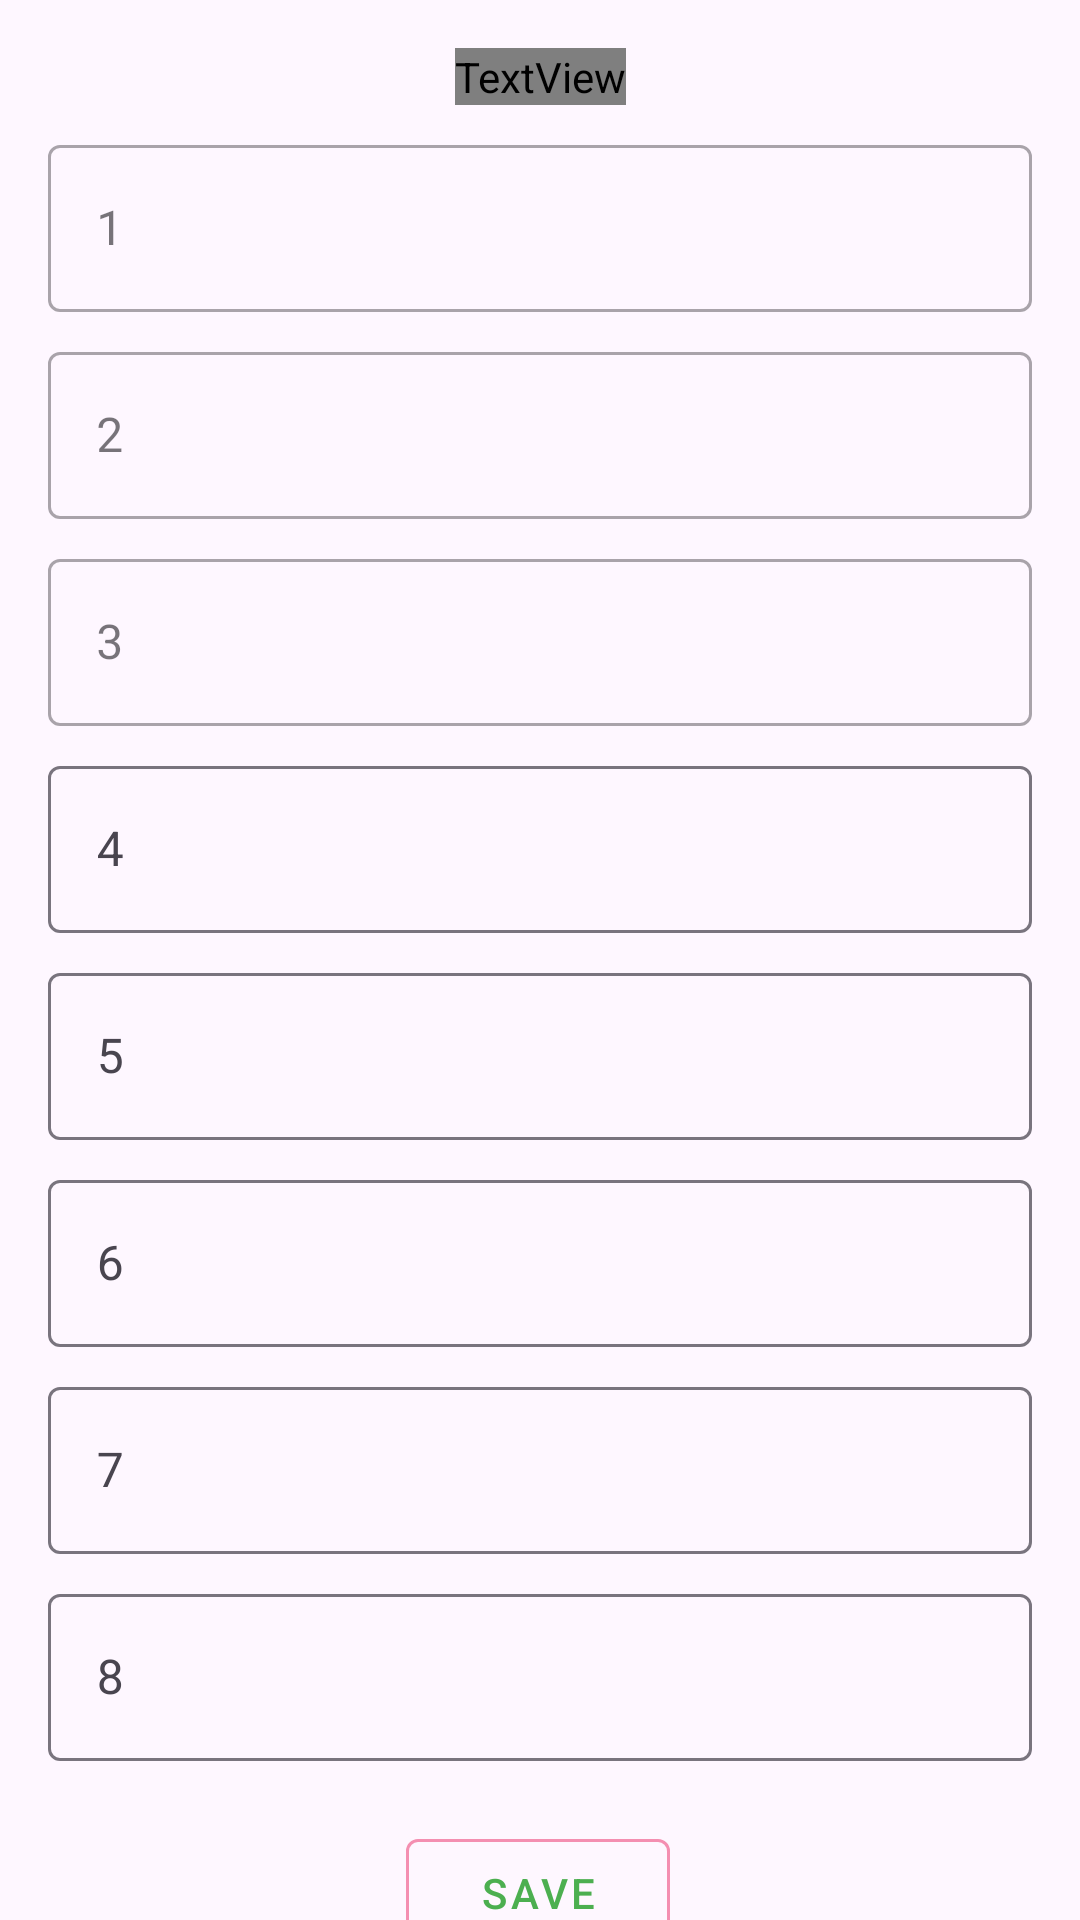

The Android layout XML behind this screen, and the referenced resources:
<!-- AndroidManifest.xml: application theme Theme.BeautyNetwork -->
<!-- res/layout/fragment_anamnesis.xml -->
<?xml version="1.0" encoding="utf-8"?>
<androidx.core.widget.NestedScrollView xmlns:android="http://schemas.android.com/apk/res/android"
xmlns:app="http://schemas.android.com/apk/res-auto"
xmlns:tools="http://schemas.android.com/tools"
android:layout_width="match_parent"
android:layout_height="match_parent"
tools:context=".ui.AnamnesisFragment">



<androidx.constraintlayout.widget.ConstraintLayout
    android:layout_width="match_parent"
    android:layout_height="wrap_content">

    <TextView
        android:id="@+id/textView2"
        android:layout_width="wrap_content"
        android:layout_height="wrap_content"
        android:layout_marginTop="16dp"
        android:fontFamily="@font/stalinist_one"
        android:text="Anamnesis"
        android:textAlignment="center"
        android:textColor="#F48FB1"
        android:textSize="30sp"
        android:textStyle="bold"
        app:layout_constraintEnd_toEndOf="parent"
        app:layout_constraintStart_toStartOf="parent"
        app:layout_constraintTop_toTopOf="parent" />

    <com.google.android.material.textfield.TextInputLayout
        android:id="@+id/textInputLayout1"
        style="@style/Widget.MaterialComponents.TextInputLayout.OutlinedBox"
        android:layout_width="0dp"
        android:layout_height="wrap_content"
        android:layout_marginStart="16dp"
        android:layout_marginTop="8dp"
        android:layout_marginEnd="16dp"
        android:hint="1"
        app:endIconMode="clear_text"
        app:layout_constraintEnd_toEndOf="parent"
        app:layout_constraintStart_toStartOf="parent"
        app:layout_constraintTop_toBottomOf="@+id/textView2">

        <com.google.android.material.textfield.TextInputEditText
            android:id="@+id/tiet_1"
            android:layout_width="match_parent"
            android:layout_height="wrap_content"
            android:inputType="textShortMessage" />
    </com.google.android.material.textfield.TextInputLayout>

    <com.google.android.material.textfield.TextInputLayout
        android:id="@+id/textInputLayout2"
        style="@style/Widget.MaterialComponents.TextInputLayout.OutlinedBox"
        android:layout_width="0dp"
        android:layout_height="wrap_content"
        android:layout_marginStart="16dp"
        android:layout_marginTop="8dp"
        android:layout_marginEnd="16dp"
        android:hint="2"
        app:endIconMode="clear_text"
        app:layout_constraintEnd_toEndOf="parent"
        app:layout_constraintStart_toStartOf="parent"
        app:layout_constraintTop_toBottomOf="@+id/textInputLayout1">

        <com.google.android.material.textfield.TextInputEditText
            android:id="@+id/tiet_2"
            android:layout_width="match_parent"
            android:layout_height="wrap_content"
            android:inputType="textShortMessage" />
    </com.google.android.material.textfield.TextInputLayout>


    <Button
        android:id="@+id/bt_save"
        style="@style/Widget.MaterialComponents.Button.OutlinedButton"
        android:layout_width="wrap_content"
        android:layout_height="wrap_content"
        android:layout_marginStart="50dp"
        android:layout_marginTop="20dp"
        android:layout_marginEnd="50dp"
        android:text="Save"
        android:textColor="@color/verde"
        app:layout_constraintEnd_toEndOf="parent"
        app:layout_constraintHorizontal_bias="0.497"
        app:layout_constraintStart_toStartOf="parent"
        app:layout_constraintTop_toBottomOf="@+id/textInputLayout8"
        app:strokeColor="#F48FB1" />

    <TextView
        android:id="@+id/home"
        android:layout_width="wrap_content"
        android:layout_height="wrap_content"
        android:layout_marginTop="8dp"
        android:text="Next"
        android:textColor="#2196F3"
        app:layout_constraintEnd_toEndOf="parent"
        app:layout_constraintStart_toStartOf="parent"
        app:layout_constraintTop_toBottomOf="@+id/bt_save" />


    <com.google.android.material.textfield.TextInputLayout
        android:id="@+id/textInputLayout3"
        style="@style/Widget.MaterialComponents.TextInputLayout.OutlinedBox"
        android:layout_width="match_parent"
        android:layout_height="wrap_content"
        android:layout_marginStart="16dp"
        android:layout_marginTop="8dp"
        android:layout_marginEnd="16dp"
        android:hint="3"
        app:endIconMode="clear_text"
        app:errorIconDrawable="@drawable/baseline_error_24"
        app:layout_constraintEnd_toEndOf="parent"
        app:layout_constraintStart_toStartOf="parent"
        app:layout_constraintTop_toBottomOf="@+id/textInputLayout2"
        tools:ignore="MissingConstraints">

        <com.google.android.material.textfield.TextInputEditText
            android:id="@+id/tiet_3"
            android:layout_width="match_parent"
            android:layout_height="wrap_content"
            android:inputType="textShortMessage" />
    </com.google.android.material.textfield.TextInputLayout>

    <com.google.android.material.textfield.TextInputLayout
        android:id="@+id/textInputLayout4"
        app:endIconMode="clear_text"
        android:layout_width="0dp"
        android:layout_height="wrap_content"
        android:layout_marginStart="16dp"
        android:layout_marginTop="8dp"
        android:layout_marginEnd="16dp"
        app:layout_constraintEnd_toEndOf="parent"
        app:layout_constraintHorizontal_bias="0.0"
        app:layout_constraintStart_toStartOf="parent"
        app:layout_constraintTop_toBottomOf="@+id/textInputLayout3"
        tools:ignore="MissingConstraints">

        <com.google.android.material.textfield.TextInputEditText
            android:id="@+id/tiet_4"
            android:layout_width="match_parent"
            android:layout_height="wrap_content"
            android:hint="4"
            android:inputType="textShortMessage" />
    </com.google.android.material.textfield.TextInputLayout>

    <com.google.android.material.textfield.TextInputLayout
        android:id="@+id/textInputLayout5"
        app:endIconMode="clear_text"
        android:layout_width="0dp"
        android:layout_height="wrap_content"
        android:layout_marginStart="16dp"
        android:layout_marginTop="8dp"
        android:layout_marginEnd="16dp"
        app:layout_constraintEnd_toEndOf="parent"
        app:layout_constraintStart_toStartOf="parent"
        app:layout_constraintTop_toBottomOf="@+id/textInputLayout4"
        tools:ignore="MissingConstraints">

        <com.google.android.material.textfield.TextInputEditText
            android:id="@+id/tiet_5"
            android:layout_width="match_parent"
            android:layout_height="wrap_content"
            android:hint="5"
            android:inputType="textShortMessage" />

    </com.google.android.material.textfield.TextInputLayout>

    <com.google.android.material.textfield.TextInputLayout
        android:id="@+id/textInputLayout6"
        android:layout_width="0dp"
        android:layout_height="wrap_content"
        android:layout_marginStart="16dp"
        android:layout_marginTop="8dp"
        android:layout_marginEnd="16dp"
        app:endIconMode="clear_text"
        app:layout_constraintEnd_toEndOf="parent"
        app:layout_constraintStart_toStartOf="parent"
        app:layout_constraintTop_toBottomOf="@+id/textInputLayout5">

        <com.google.android.material.textfield.TextInputEditText
            android:id="@+id/tiet_6"
            android:layout_width="match_parent"
            android:layout_height="wrap_content"
            android:hint="6"
            android:inputType="textShortMessage" />
    </com.google.android.material.textfield.TextInputLayout>

    <com.google.android.material.textfield.TextInputLayout
        android:id="@+id/textInputLayout7"
        android:layout_width="0dp"
        android:layout_height="wrap_content"
        android:layout_marginStart="16dp"
        android:layout_marginTop="8dp"
        android:layout_marginEnd="16dp"
        app:endIconMode="clear_text"
        app:layout_constraintEnd_toEndOf="parent"
        app:layout_constraintStart_toStartOf="parent"
        app:layout_constraintTop_toBottomOf="@+id/textInputLayout6">

        <com.google.android.material.textfield.TextInputEditText
            android:id="@+id/tiet_7"
            android:layout_width="match_parent"
            android:layout_height="wrap_content"
            android:hint="7"
            android:inputType="textShortMessage" />

    </com.google.android.material.textfield.TextInputLayout>

    <com.google.android.material.textfield.TextInputLayout
        android:id="@+id/textInputLayout8"
        android:layout_width="0dp"
        android:layout_height="wrap_content"
        android:layout_marginStart="16dp"
        android:layout_marginTop="8dp"
        android:layout_marginEnd="16dp"
        app:endIconMode="clear_text"
        app:layout_constraintEnd_toEndOf="parent"
        app:layout_constraintStart_toStartOf="parent"
        app:layout_constraintTop_toBottomOf="@+id/textInputLayout7">

        <com.google.android.material.textfield.TextInputEditText
            android:id="@+id/tiet_8"
            android:layout_width="match_parent"
            android:layout_height="wrap_content"
            android:hint="8"
            android:inputType="textShortMessage" />

    </com.google.android.material.textfield.TextInputLayout>

</androidx.constraintlayout.widget.ConstraintLayout>
</androidx.core.widget.NestedScrollView>
<!-- resources referenced by this layout -->
<resources>
  <color name="verde">#4CAF50</color>
  <!-- drawable baseline_error_24 (drawable) -->
  <vector android:height="24dp" android:tint="#E00F28"
      android:viewportHeight="24" android:viewportWidth="24"
      android:width="24dp" xmlns:android="http://schemas.android.com/apk/res/android">
      <path android:fillColor="@android:color/white" android:pathData="M12,2C6.48,2 2,6.48 2,12s4.48,10 10,10 10,-4.48 10,-10S17.52,2 12,2zM13,17h-2v-2h2v2zM13,13h-2L11,7h2v6z"/>
  </vector>
  <style name="Theme.BeautyNetwork" parent="Base.Theme.BeautyNetwork" />
  <style name="Base.Theme.BeautyNetwork" parent="Theme.Material3.DayNight.NoActionBar">
          
          <item name="colorPrimary">@color/verde</item>
          <item name="colorPrimaryVariant">@color/verde</item>
          <item name="colorOnPrimary">@color/verde</item>
          <item name="android:statusBarColor">?attr/colorPrimaryVariant</item>
      </style>
</resources>
